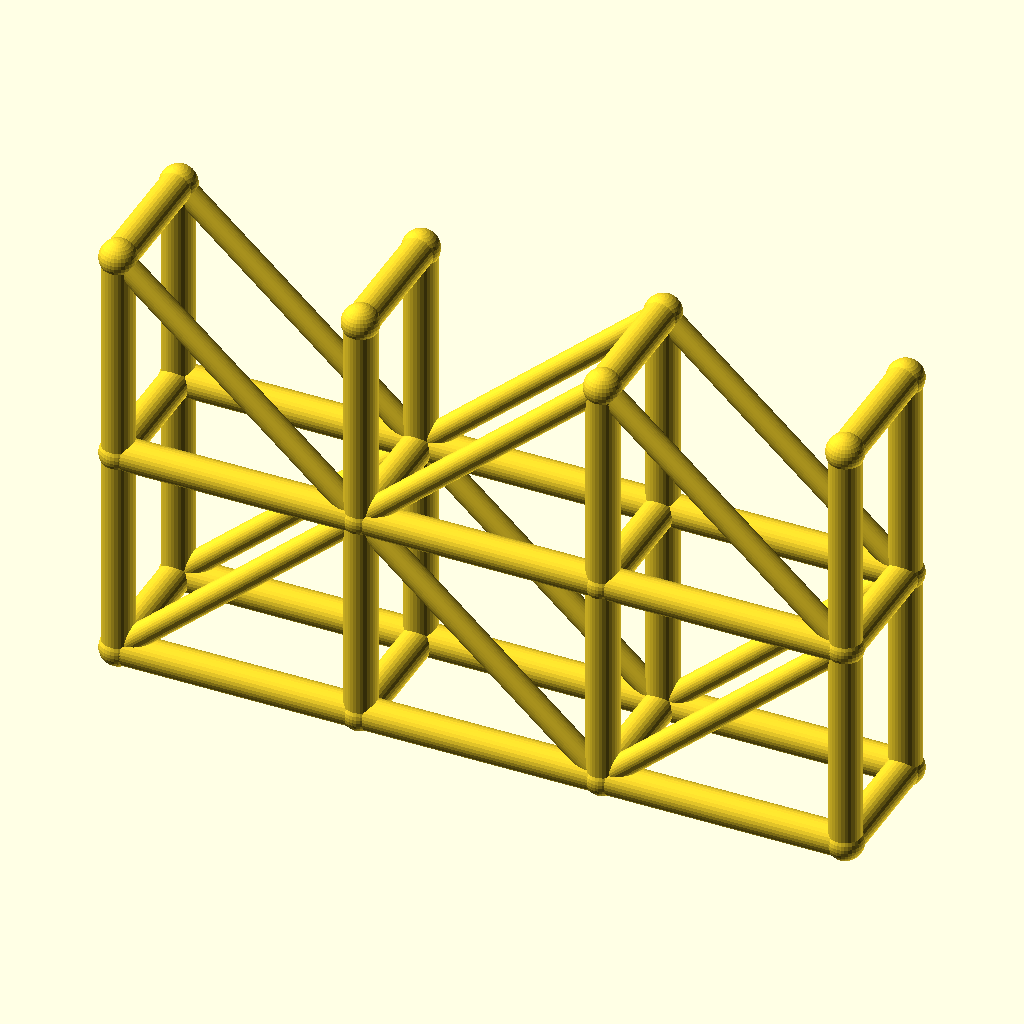
Cell 1 — every parameter at its default value.
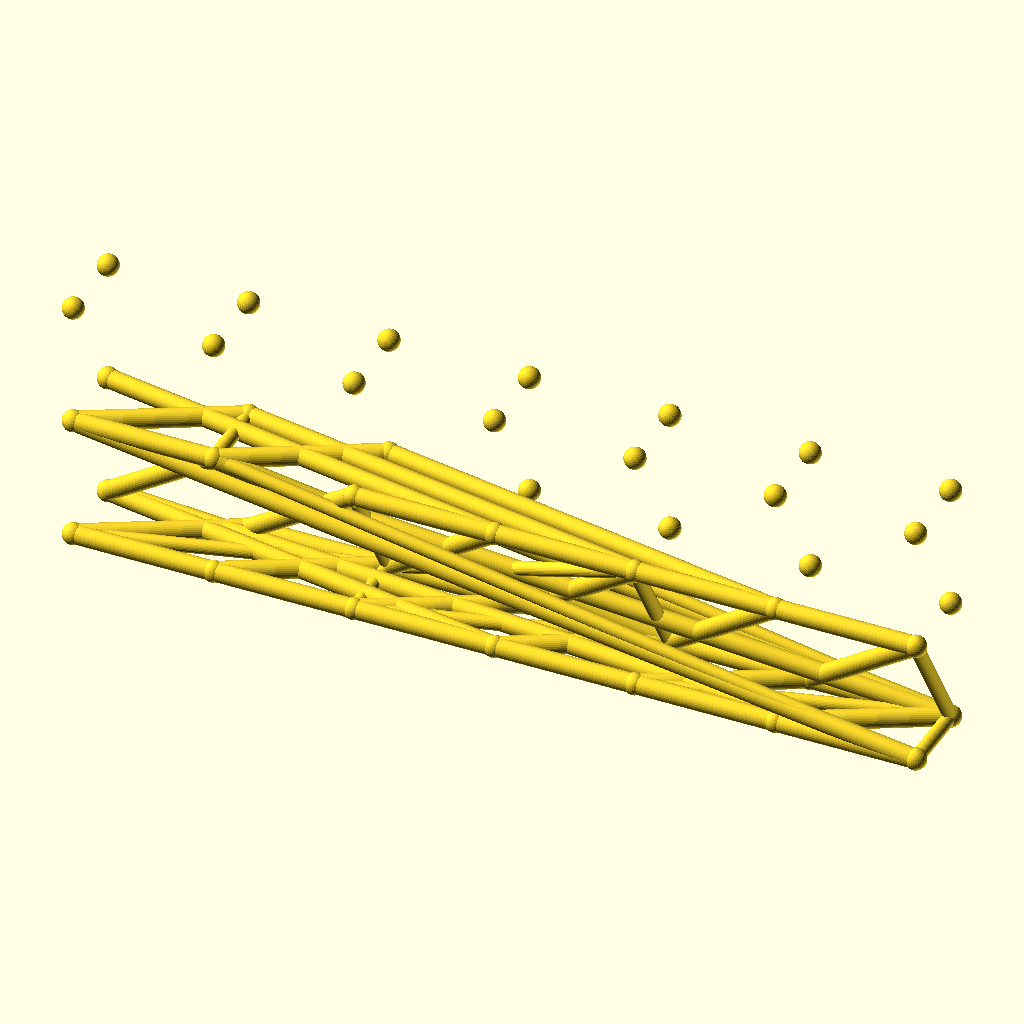
Cell 2: spans = 6 (everything else at default).
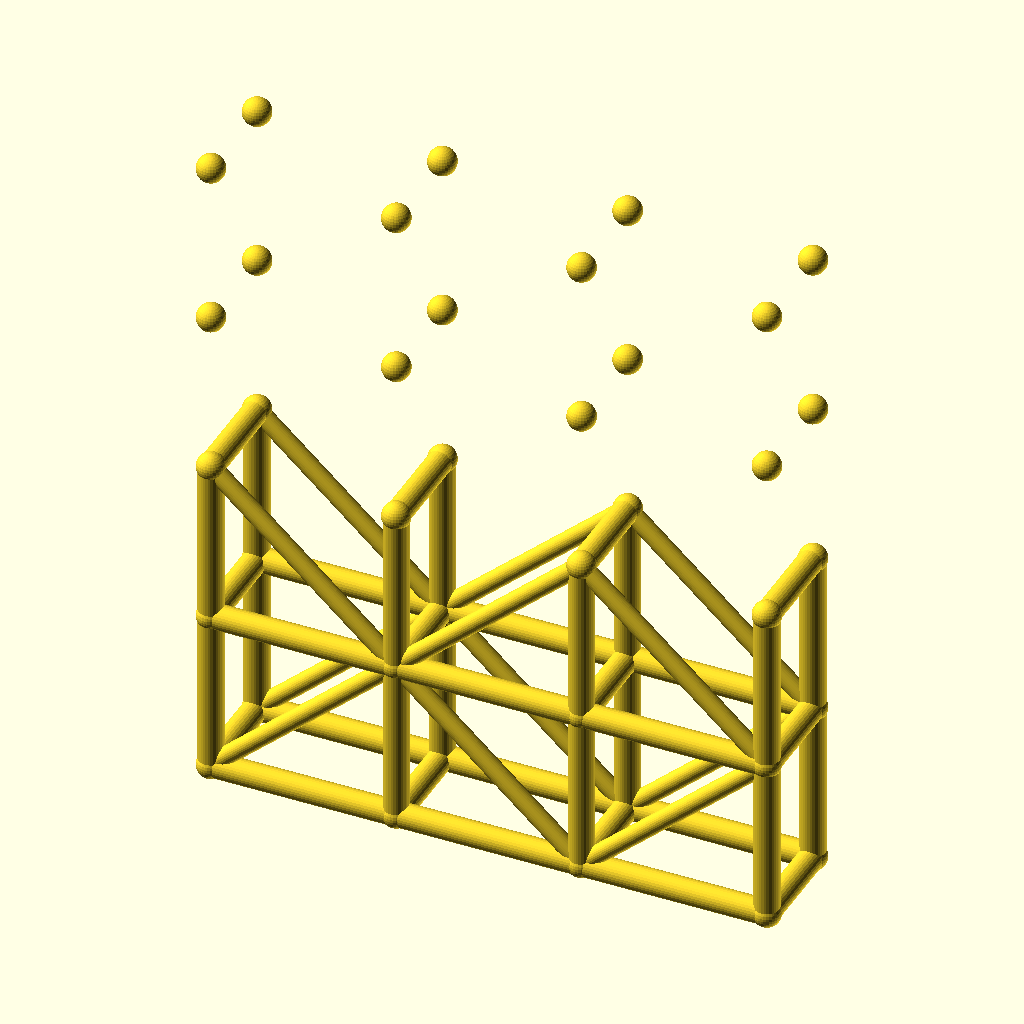
Cell 3: the same model with levels = 4.
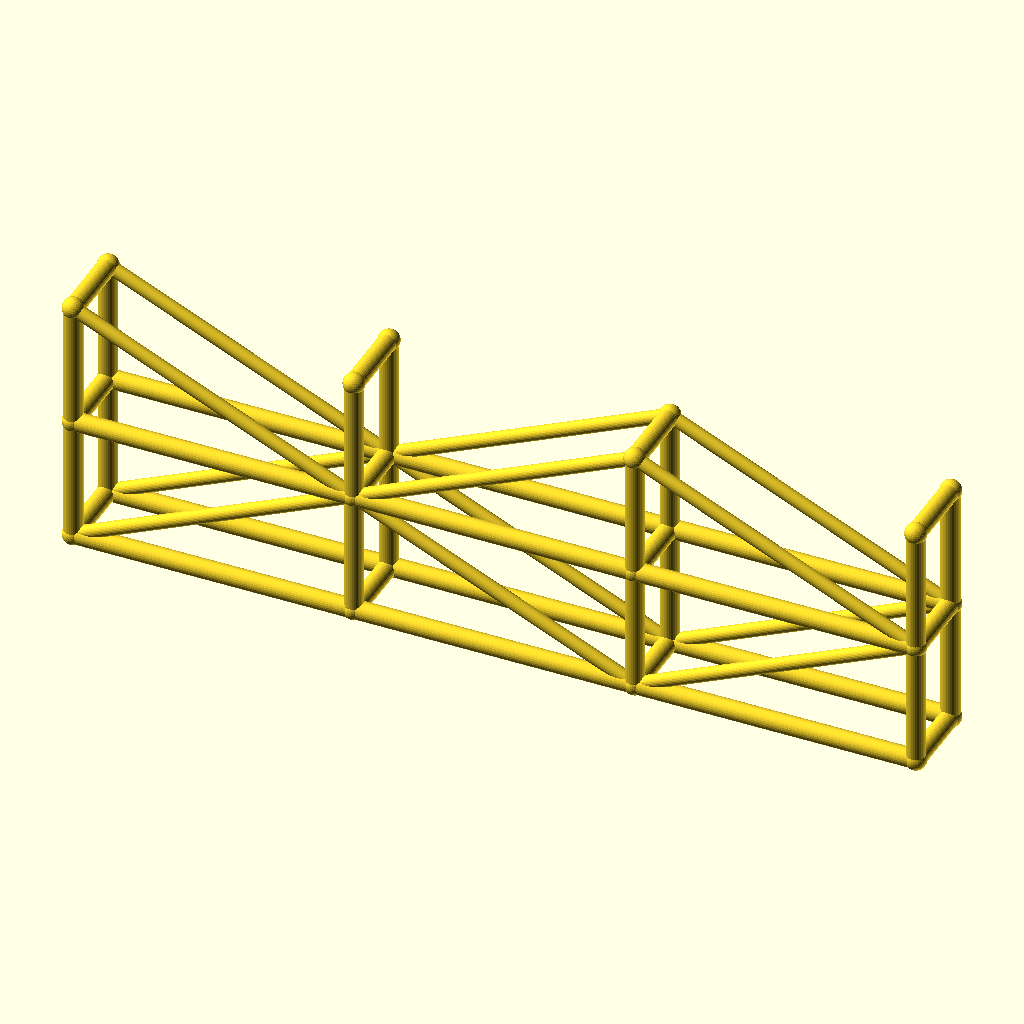
Cell 4 — bay_l set to 90, the other parameters unchanged.
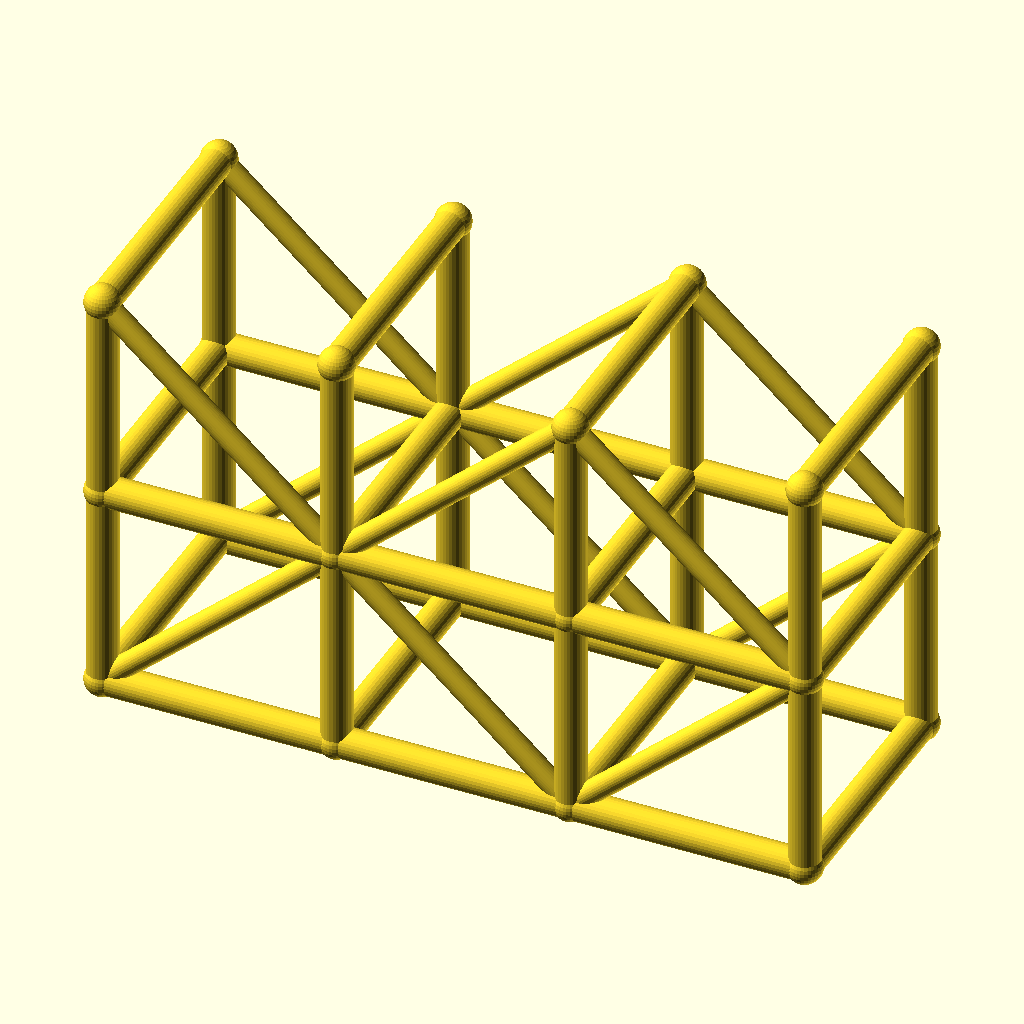
Cell 5: the same model with tower_w = 48.
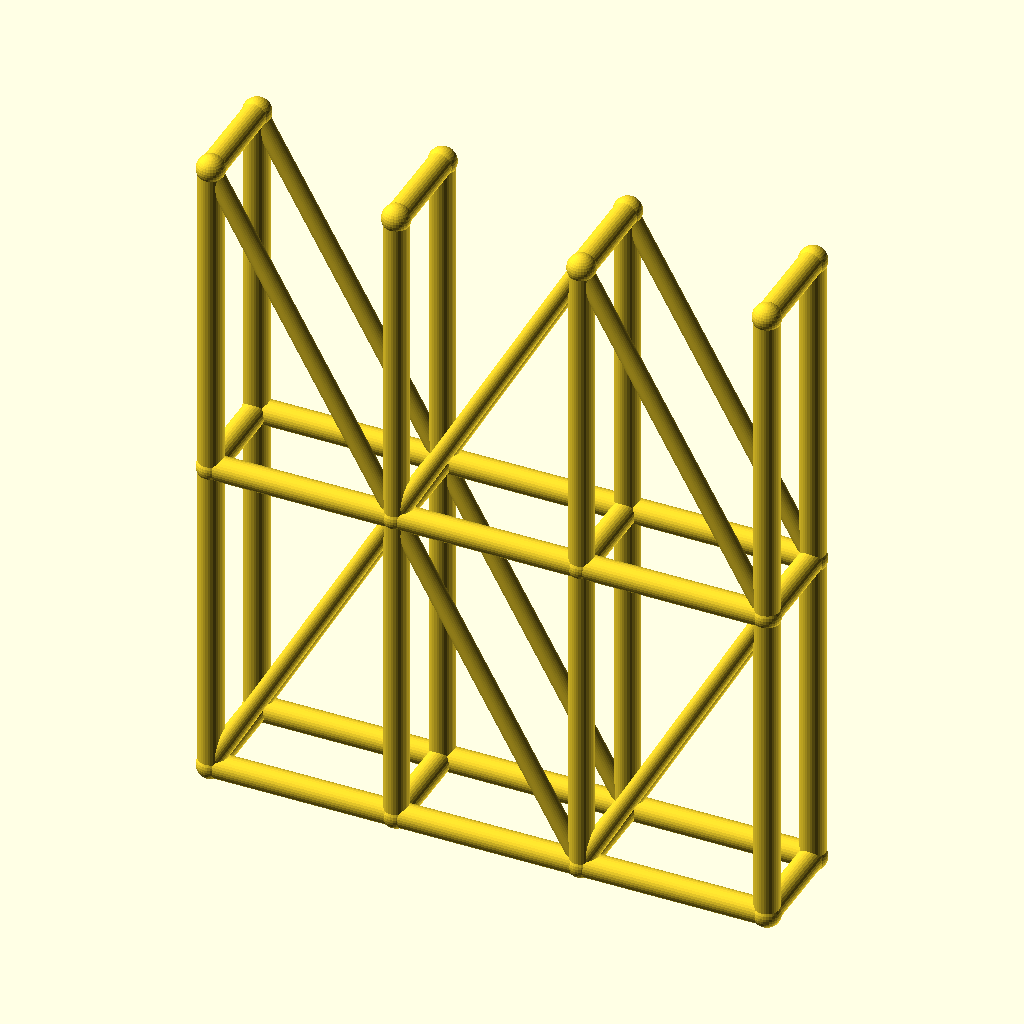
Cell 6: the same model with lift_h = 80.
All cells are drawn from the same view direction (rotation 55°, 0°, 25°, orthographic, colour scheme Cornfield), but the view is re-fitted for each cell, so position and scale can differ between cells as well as the parameter.
The OpenSCAD source (optional_data/data/wire3/scaffold/scene_0219.scad):
$fn = 32;

// ----------------------------------------------------------------------
// Scaffold tower: 3 spans x 2 lifts
// ----------------------------------------------------------------------

// --- parameters (mm) ---
spans = 3;                // spans along X
levels = 2;               // lift levels
bay_l = 45;               // span length, X
tower_w = 24;             // tower width, Y
lift_h = 40;              // lift height, Z
post_r = 3;               // post and ledger radius
brace_r = 2.2;            // diagonal brace radius
joint_r = 3.4;            // joint ball radius

bbox_x = spans * bay_l + 2 * joint_r;  // overall X, joints included
bbox_y = tower_w + 2 * joint_r;  // overall Y, joints included
bbox_z = levels * lift_h + 2 * joint_r;  // overall Z, joints included
post_d = 2 * post_r;  // post stock diameter
brace_d = 2 * brace_r;  // brace stock diameter
tower_l = spans * bay_l;  // tower footprint length
tower_h = levels * lift_h;  // tower height
nodes = [for (lvl = [0 : levels], side = [0, 1], st = [0 : spans]) [st * bay_l, side * tower_w, lvl * lift_h]];

module member(a, b, r) {
  /* round stock from joint a to joint b, ends buried in the joint balls */
  d = b - a;
  length = norm(d);
  translate(a) rotate([0, acos(d[2] / length), atan2(d[1], d[0])])
    cylinder(h = length, r = r);
}

module joint(p, r) {
  /* ball at the joint centre, fatter than every member meeting there */
  translate(p) sphere(r = r);
}

/* members - each call is one graph edge */
member(nodes[0], nodes[8], post_r);
member(nodes[1], nodes[9], post_r);
member(nodes[2], nodes[10], post_r);
member(nodes[3], nodes[11], post_r);
member(nodes[0], nodes[1], post_r);
member(nodes[1], nodes[2], post_r);
member(nodes[2], nodes[3], post_r);
member(nodes[4], nodes[12], post_r);
member(nodes[5], nodes[13], post_r);
member(nodes[6], nodes[14], post_r);
member(nodes[7], nodes[15], post_r);
member(nodes[4], nodes[5], post_r);
member(nodes[5], nodes[6], post_r);
member(nodes[6], nodes[7], post_r);
member(nodes[8], nodes[16], post_r);
member(nodes[9], nodes[17], post_r);
member(nodes[10], nodes[18], post_r);
member(nodes[11], nodes[19], post_r);
member(nodes[8], nodes[9], post_r);
member(nodes[9], nodes[10], post_r);
member(nodes[10], nodes[11], post_r);
member(nodes[12], nodes[20], post_r);
member(nodes[13], nodes[21], post_r);
member(nodes[14], nodes[22], post_r);
member(nodes[15], nodes[23], post_r);
member(nodes[12], nodes[13], post_r);
member(nodes[13], nodes[14], post_r);
member(nodes[14], nodes[15], post_r);
member(nodes[0], nodes[4], post_r);
member(nodes[1], nodes[5], post_r);
member(nodes[2], nodes[6], post_r);
member(nodes[3], nodes[7], post_r);
member(nodes[8], nodes[12], post_r);
member(nodes[9], nodes[13], post_r);
member(nodes[10], nodes[14], post_r);
member(nodes[11], nodes[15], post_r);
member(nodes[16], nodes[20], post_r);
member(nodes[17], nodes[21], post_r);
member(nodes[18], nodes[22], post_r);
member(nodes[19], nodes[23], post_r);
member(nodes[0], nodes[9], brace_r);
member(nodes[9], nodes[2], brace_r);
member(nodes[2], nodes[11], brace_r);
member(nodes[4], nodes[13], brace_r);
member(nodes[13], nodes[6], brace_r);
member(nodes[6], nodes[15], brace_r);
member(nodes[16], nodes[9], brace_r);
member(nodes[9], nodes[18], brace_r);
member(nodes[18], nodes[11], brace_r);
member(nodes[20], nodes[13], brace_r);
member(nodes[13], nodes[22], brace_r);
member(nodes[22], nodes[15], brace_r);

/* joint balls */
for (p = nodes) joint(p, joint_r);
Customizer parameters (derived from the source; name, type, default, range or options):
spans: number, default 3
levels: number, default 2
bay_l: number, default 45
tower_w: number, default 24
lift_h: number, default 40
post_r: number, default 3
brace_r: number, default 2.2
joint_r: number, default 3.4
